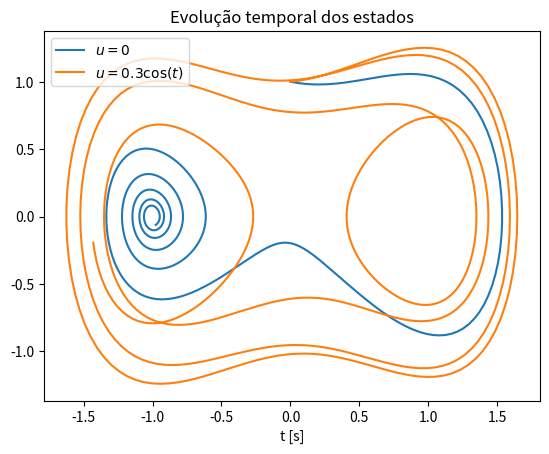

This figure's Python source:
#!/usr/bin/env python3

"""Exemplo de simulação de equações diferenciais ordinárias com Scipy/Numpy."""


import numpy as np
from matplotlib import pyplot
from scipy import integrate


def f(x, u):
    """Função de simulação do oscilador de Duffing."""
    
    # Define os parâmetros do sistema
    a = 1 
    b = -1
    d = 0.2
    
    # Desempacota os vetores
    x1, x2 = x
    u1, = u
    
    # Calcula a derivada das variáveis de estado
    x1ponto = x2
    x2ponto = -d*x2 - b*x1 - a*x1**3 + u1
    
    # Monta o vetor x ponto, saída da função
    return [x1ponto, x2ponto]
    

def fm_ent_sen(t, x):
    """Função de simulação para entrada senoidal."""
    u = [0.3 * np.cos(t)]
    return f(x, u)


def fm_ent_nula(t, x):
    """Função de simulação para entrada nula."""
    u = [0]
    return f(x, u)


if __name__ == '__main__':
    # Simula os sistemas
    tint = [0, 30]
    xini = [0, 1]
    opt = {'max_step': 0.05}
    sol_nula = integrate.solve_ivp(fm_ent_nula, tint, xini, **opt)
    sol_sen = integrate.solve_ivp(fm_ent_sen, tint, xini, **opt)

    # Plota o gráfico
    pyplot.plot(sol_nula.y[0], sol_nula.y[1],
                sol_sen.y[0], sol_sen.y[1])
    pyplot.xlabel('t [s]')
    pyplot.title('Evolução temporal dos estados')
    pyplot.legend(['$u=0$', r'$u=0.3 \cos(t)$'])
    
    # Salva o gráfico
    pyplot.savefig('sim-duffing-py.svg')
    

